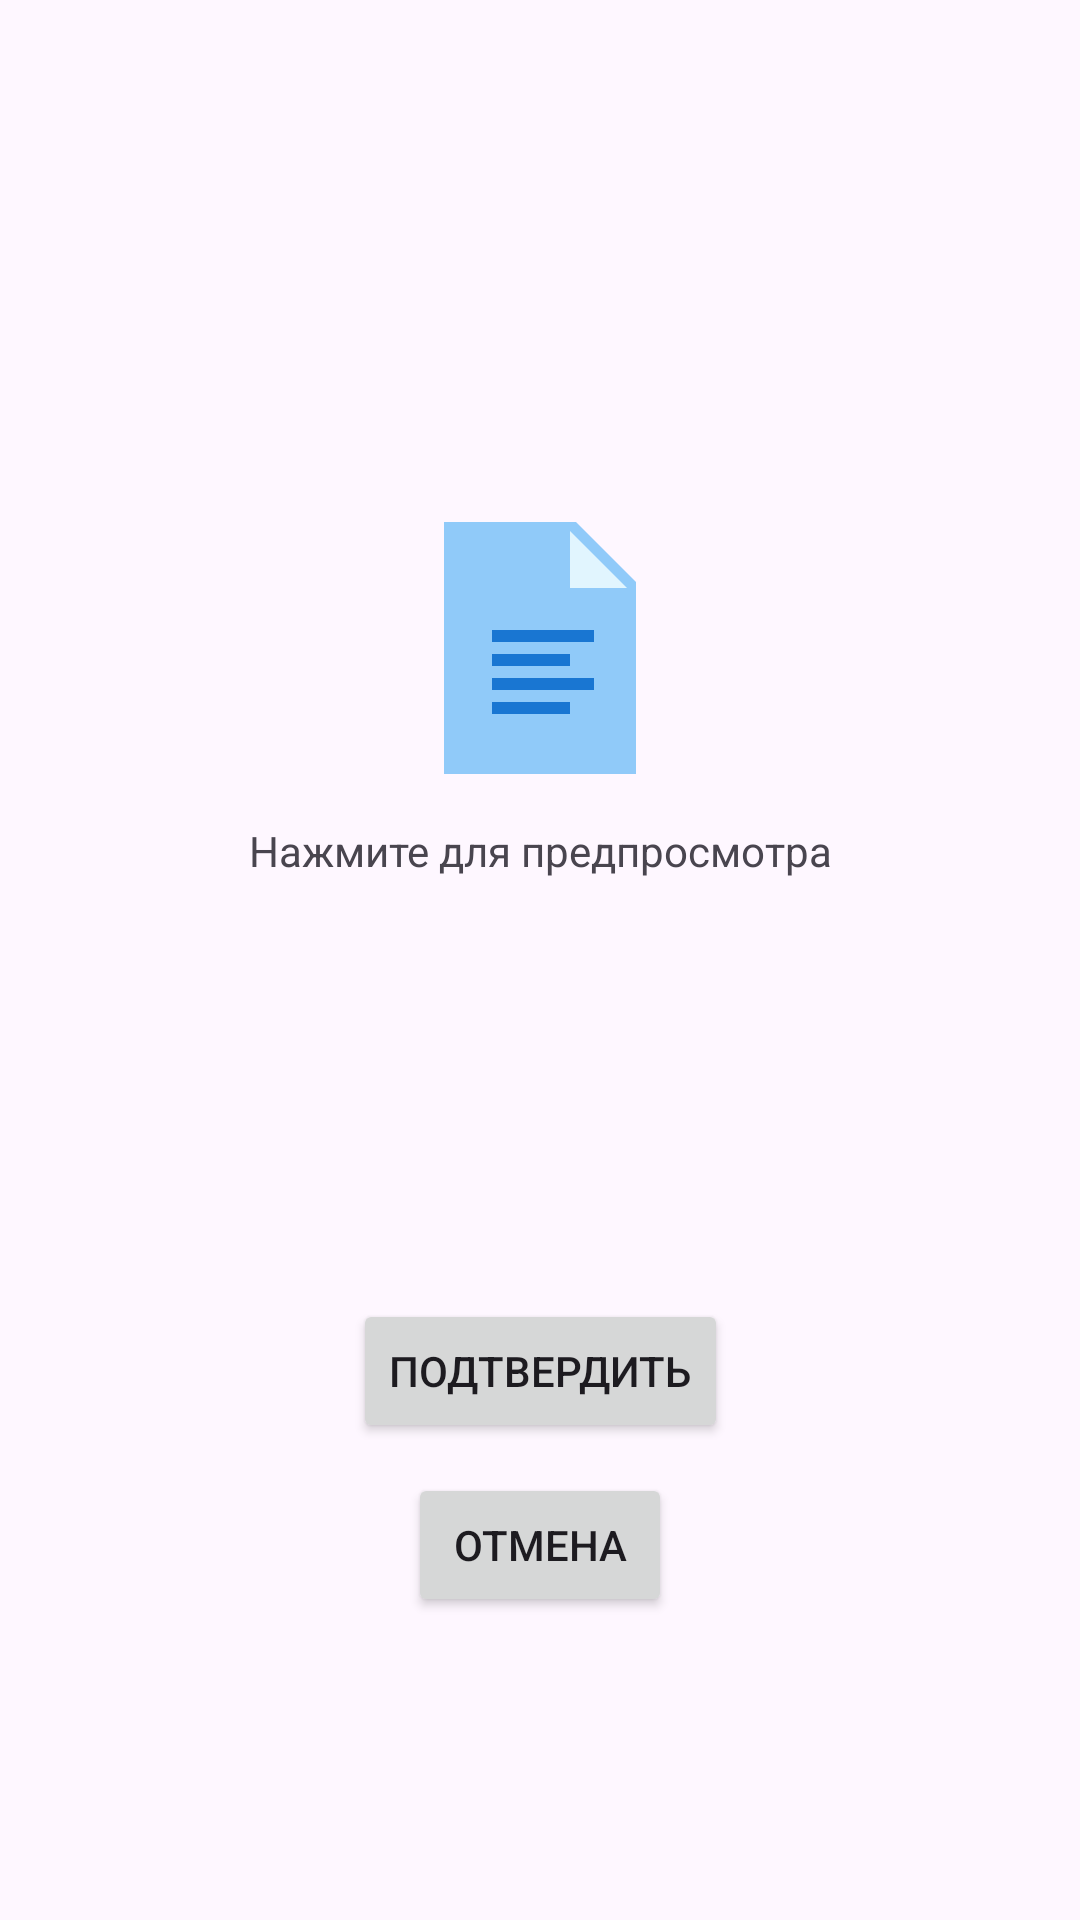

Write the Android layout XML for this screen, with the resource values it uses.
<!-- AndroidManifest.xml: application theme Theme.Tnsenergopnzapp -->
<!-- res/layout/fragment_overview_docx.xml -->
<?xml version="1.0" encoding="utf-8"?>
<androidx.constraintlayout.widget.ConstraintLayout xmlns:android="http://schemas.android.com/apk/res/android"
    xmlns:app="http://schemas.android.com/apk/res-auto"
    xmlns:tools="http://schemas.android.com/tools"
    android:id="@+id/main"
    android:layout_width="match_parent"
    android:layout_height="match_parent">

    <ImageView
        android:id="@+id/overview"
        android:layout_width="wrap_content"
        android:layout_height="wrap_content"
        android:layout_marginStart="157dp"
        android:layout_marginTop="168dp"
        android:layout_marginEnd="157dp"
        app:layout_constraintEnd_toEndOf="parent"
        app:layout_constraintStart_toStartOf="parent"
        app:layout_constraintTop_toTopOf="parent"
        app:srcCompat="@drawable/ic_document" />

    <TextView
        android:id="@+id/label"
        android:layout_width="wrap_content"
        android:layout_height="wrap_content"
        android:layout_marginTop="10dp"
        android:text="@string/press_for_overview"
        app:layout_constraintEnd_toEndOf="parent"
        app:layout_constraintStart_toStartOf="parent"
        app:layout_constraintTop_toBottomOf="@+id/overview" />

    <Button
        android:id="@+id/cancel"
        android:layout_width="wrap_content"
        android:layout_height="wrap_content"
        android:layout_marginTop="10dp"
        android:text="@string/cancel"
        app:layout_constraintEnd_toEndOf="parent"
        app:layout_constraintStart_toStartOf="parent"
        app:layout_constraintTop_toBottomOf="@+id/confirm" />

    <Button
        android:id="@+id/confirm"
        android:layout_width="wrap_content"
        android:layout_height="wrap_content"
        android:layout_marginTop="140dp"
        android:text="@string/confirm"
        app:layout_constraintEnd_toEndOf="parent"
        app:layout_constraintStart_toStartOf="parent"
        app:layout_constraintTop_toBottomOf="@+id/label" />
</androidx.constraintlayout.widget.ConstraintLayout>
<!-- resources referenced by this layout -->
<resources>
  <!-- drawable ic_document (drawable) -->
  <vector xmlns:android="http://schemas.android.com/apk/res/android"
      android:width="96dp"
      android:height="96dp"
      android:viewportWidth="48"
      android:viewportHeight="48">
    <path
        android:pathData="M40,45L8,45 8,3 30,3 40,13z"
        android:fillColor="#90CAF9"/>
    <path
        android:pathData="M38.5,14L29,14 29,4.5z"
        android:fillColor="#E1F5FE"/>
    <path
        android:pathData="M16,21H33V23H16zM16,25H29V27H16zM16,29H33V31H16zM16,33H29V35H16z"
        android:fillColor="#1976D2"/>
  </vector>
  <string name="cancel">Отмена</string>
  <string name="confirm">Подтвердить</string>
  <string name="press_for_overview">Нажмите для предпросмотра</string>
  <style name="Theme.Tnsenergopnzapp" parent="Base.Theme.Tnsenergopnzapp" />
  <style name="Base.Theme.Tnsenergopnzapp" parent="Theme.Material3.DayNight.NoActionBar">
          
          
      </style>
</resources>
